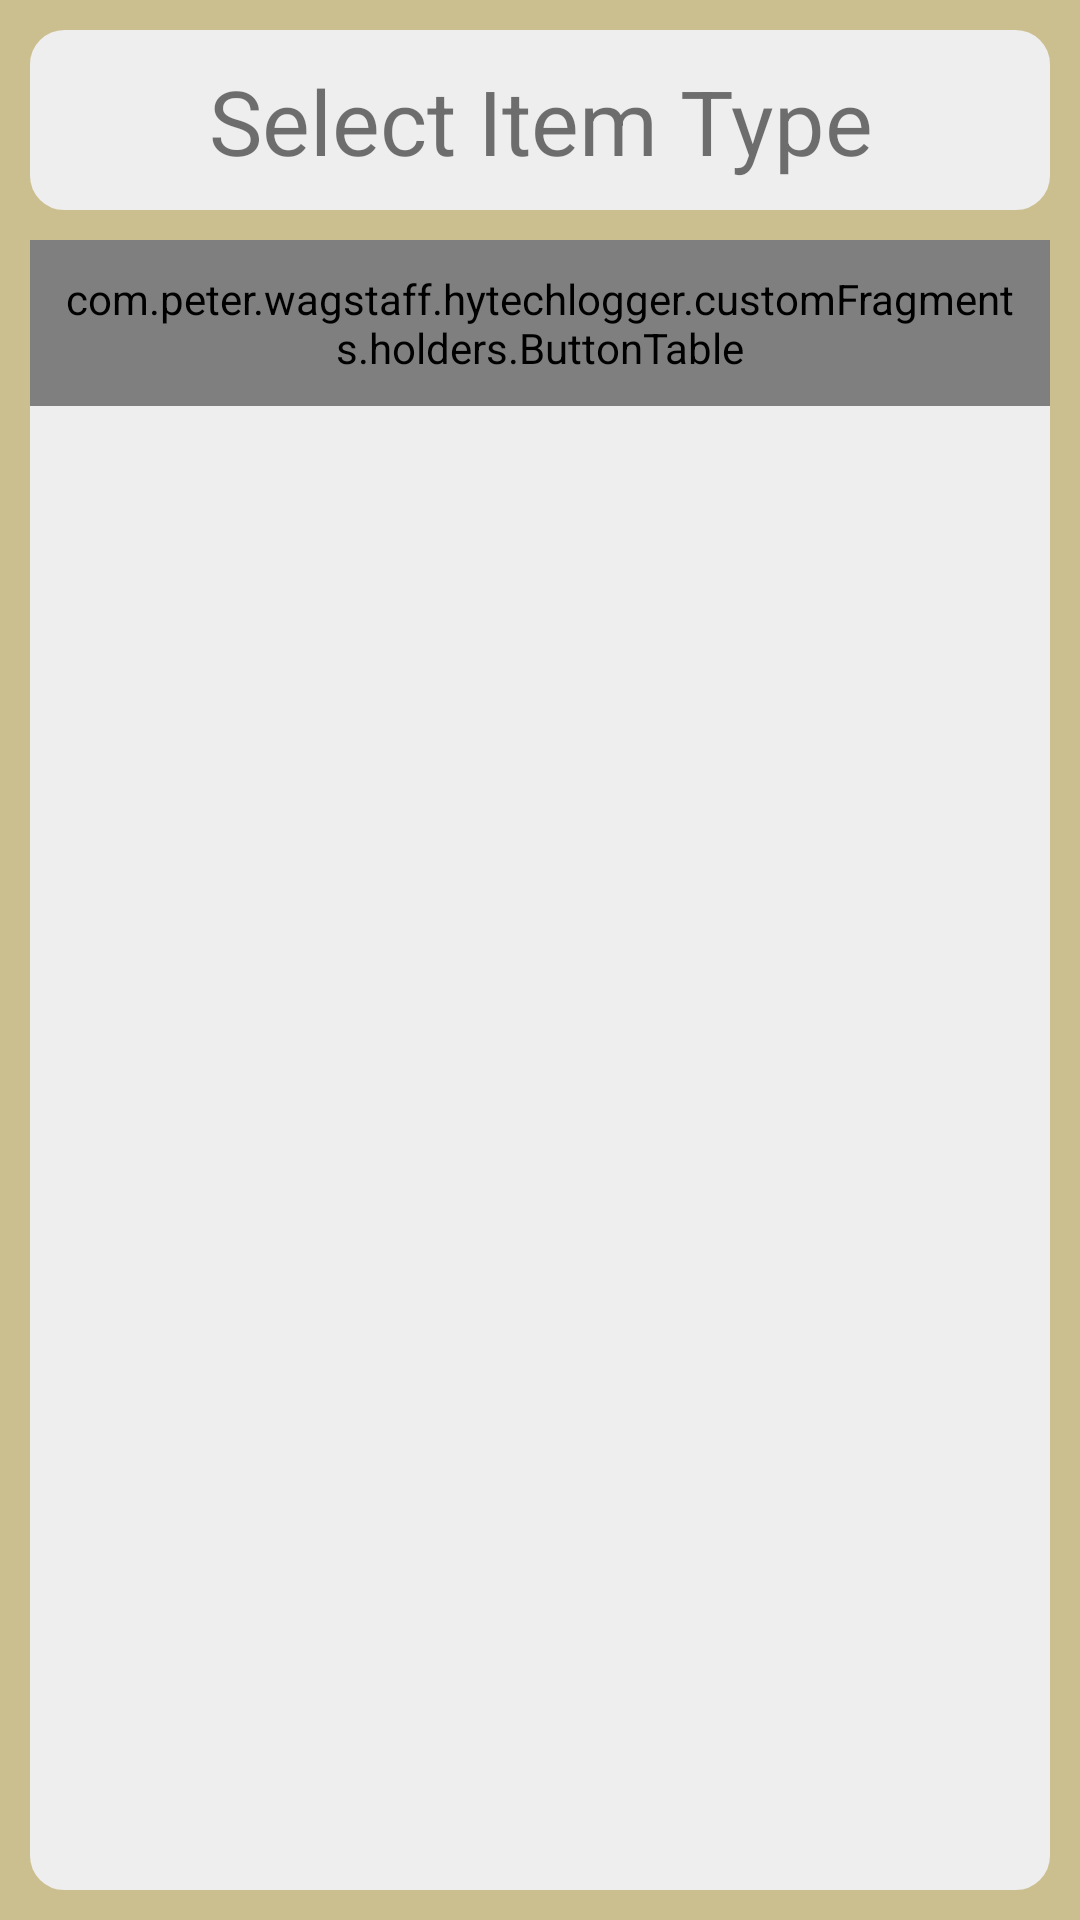

Reconstruct the res/layout file that produces this screen, plus the resources it refers to.
<!-- AndroidManifest.xml: application theme AppTheme -->
<!-- res/layout/activity_select_type.xml -->
<?xml version="1.0" encoding="utf-8"?>
<androidx.constraintlayout.widget.ConstraintLayout xmlns:android="http://schemas.android.com/apk/res/android"
    xmlns:app="http://schemas.android.com/apk/res-auto"
    xmlns:tools="http://schemas.android.com/tools"
    android:layout_width="match_parent"
    android:layout_height="match_parent"
    tools:context=".activities.SelectTypeActivity">

    <LinearLayout
        android:layout_width="match_parent"
        android:layout_height="match_parent"
        android:orientation="vertical"
        tools:layout_editor_absoluteX="10dp"
        tools:layout_editor_absoluteY="10dp"
        android:background="@color/colorPrimaryLight">

        <LinearLayout
            android:layout_width="match_parent"
            android:layout_height="60dp"
            android:layout_margin="10dp"
            android:background="@drawable/rounded_background"
            android:orientation="vertical">

            <TextView
                android:layout_width="match_parent"
                android:layout_height="match_parent"
                android:gravity="center"
                android:padding="10dp"
                android:text="@string/select_type"
                android:textSize="@dimen/text_size_header" />
        </LinearLayout>

        <ScrollView
            android:layout_width="fill_parent"
            android:layout_height="match_parent"
            android:layout_marginLeft="10dp"
            android:layout_marginRight="10dp"
            android:layout_marginBottom="10dp"
            android:layout_weight="1"
            android:background="@drawable/rounded_background"
            android:requiresFadingEdge="vertical"
            android:scrollbars="none">

            <LinearLayout
                android:layout_width="fill_parent"
                android:layout_height="wrap_content"
                android:orientation="vertical">

                <com.peter.wagstaff.hytechlogger.customFragments.holders.ButtonTable
                    android:id="@+id/tableLayout"
                    android:layout_width="fill_parent"
                    android:layout_height="fill_parent"
                    android:padding="10dip"></com.peter.wagstaff.hytechlogger.customFragments.holders.ButtonTable>

            </LinearLayout>

        </ScrollView>
    </LinearLayout>

</androidx.constraintlayout.widget.ConstraintLayout>
<!-- resources referenced by this layout -->
<resources>
  <color name="colorPrimaryLight">#ccbf8f</color>
  <dimen name="text_size_header">30sp</dimen>
  <!-- drawable rounded_background (drawable) -->
  <?xml version="1.0" encoding="UTF-8"?>
  <shape xmlns:android="http://schemas.android.com/apk/res/android">
      <solid android:color="#eeeeee"/>
      <stroke android:width="3dp" android:color="#eeeeee" />
      <corners android:radius="10dp"/>
      <padding android:left="0dp" android:top="0dp" android:right="0dp" android:bottom="0dp" />
  </shape>
  <string name="select_type">Select Item Type</string>
  <style name="AppTheme" parent="Theme.AppCompat.Light.DarkActionBar">
          
          <item name="colorPrimary">@color/colorPrimary</item>
          <item name="colorPrimaryDark">@color/colorPrimaryDark</item>
          <item name="colorAccent">@color/colorAccent</item>
      </style>
  <color name="colorPrimary">#b3a369</color>
  <color name="colorPrimaryDark">#80744b</color>
  <color name="colorAccent">#b3a369</color>
</resources>
